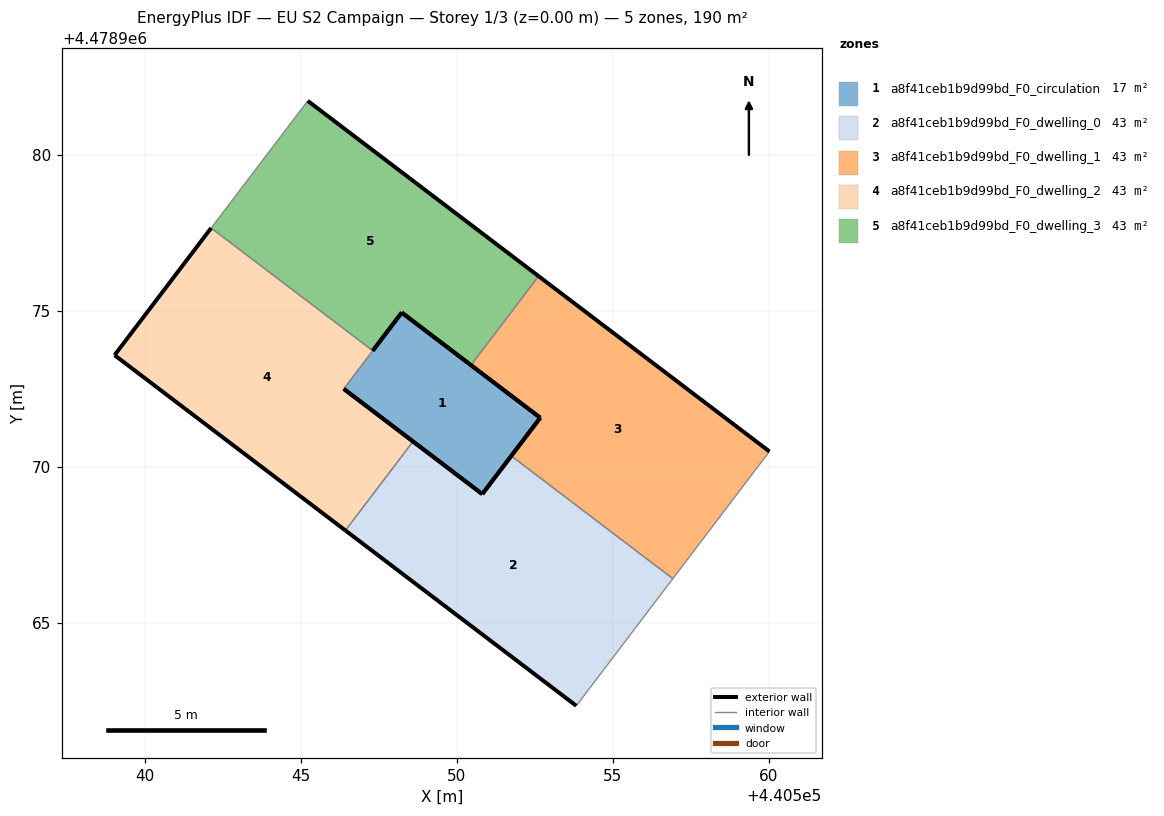
=== STOREY PLAN SPEC (per zone: floor XY polygon, exterior-wall plan segments, windows/doors) ===
zone 1: a8f41ceb1b9d99bd_F0_circulation  (17.1 m²)
  floor: (440550.82, 4478969.13) (440552.68, 4478971.58) (440548.24, 4478974.95) (440546.38, 4478972.50)
  exterior wall: (440552.68, 4478971.58) – (440550.82, 4478969.13)  [3.1 m]
  exterior wall: (440550.82, 4478969.13) – (440546.38, 4478972.50)  [5.6 m]
  exterior wall: (440548.24, 4478974.95) – (440552.68, 4478971.58)  [5.6 m]
  exterior wall: (440547.31, 4478973.73) – (440548.24, 4478974.95)  [1.5 m]
  interior walls: 1
zone 2: a8f41ceb1b9d99bd_F0_dwelling_0  (43.3 m²)
  floor: (440553.84, 4478962.34) (440556.93, 4478966.42) (440551.75, 4478970.35) (440550.82, 4478969.13) (440548.60, 4478970.82) (440546.44, 4478967.96)
  exterior wall: (440548.60, 4478970.82) – (440550.82, 4478969.13)  [2.8 m]
  exterior wall: (440550.82, 4478969.13) – (440551.75, 4478970.35)  [1.5 m]
  exterior wall: (440553.84, 4478962.34) – (440546.44, 4478967.96)  [9.3 m]
  interior walls: 3
zone 3: a8f41ceb1b9d99bd_F0_dwelling_1  (43.3 m²)
  floor: (440556.93, 4478966.42) (440560.03, 4478970.50) (440552.63, 4478976.12) (440550.46, 4478973.26) (440552.68, 4478971.58) (440551.75, 4478970.35)
  exterior wall: (440551.75, 4478970.35) – (440552.68, 4478971.58)  [1.5 m]
  exterior wall: (440552.68, 4478971.58) – (440550.46, 4478973.26)  [2.8 m]
  exterior wall: (440552.63, 4478976.12) – (440560.03, 4478970.50)  [9.3 m]
  interior walls: 3
zone 4: a8f41ceb1b9d99bd_F0_dwelling_2  (43.3 m²)
  floor: (440546.44, 4478967.96) (440548.60, 4478970.82) (440546.38, 4478972.50) (440547.31, 4478973.73) (440542.13, 4478977.66) (440539.04, 4478973.58)
  exterior wall: (440546.44, 4478967.96) – (440539.04, 4478973.58)  [9.3 m]
  exterior wall: (440539.04, 4478973.58) – (440542.13, 4478977.66)  [5.1 m]
  exterior wall: (440546.38, 4478972.50) – (440548.60, 4478970.82)  [2.8 m]
  interior walls: 3
zone 5: a8f41ceb1b9d99bd_F0_dwelling_3  (43.3 m²)
  floor: (440550.46, 4478973.26) (440552.63, 4478976.12) (440545.23, 4478981.74) (440542.13, 4478977.66) (440547.31, 4478973.73) (440548.24, 4478974.95)
  exterior wall: (440550.46, 4478973.26) – (440548.24, 4478974.95)  [2.8 m]
  exterior wall: (440545.23, 4478981.74) – (440552.63, 4478976.12)  [9.3 m]
  exterior wall: (440548.24, 4478974.95) – (440547.31, 4478973.73)  [1.5 m]
  interior walls: 3

=== DERIVED (storey summary) ===
Building: EU S2 Campaign
Storey: 1 of 3  (floor level z = 0.00 m)
Storey gross floor area: 190.2 m²
Zones on this storey: 5
  - a8f41ceb1b9d99bd_F0_circulation: floor 17.1 m²; exterior wall 15.8 m (47.3 m²); WWR 0.0%
  - a8f41ceb1b9d99bd_F0_dwelling_0: floor 43.3 m²; exterior wall 13.6 m (40.8 m²); WWR 0.0%
  - a8f41ceb1b9d99bd_F0_dwelling_1: floor 43.3 m²; exterior wall 13.6 m (40.8 m²); WWR 0.0%
  - a8f41ceb1b9d99bd_F0_dwelling_2: floor 43.3 m²; exterior wall 17.2 m (51.6 m²); WWR 0.0%
  - a8f41ceb1b9d99bd_F0_dwelling_3: floor 43.3 m²; exterior wall 13.6 m (40.8 m²); WWR 0.0%
Zone adjacency (shared interzone walls):
  - a8f41ceb1b9d99bd_F0_circulation ↔ a8f41ceb1b9d99bd_F0_dwelling_2
  - a8f41ceb1b9d99bd_F0_dwelling_0 ↔ a8f41ceb1b9d99bd_F0_dwelling_1
  - a8f41ceb1b9d99bd_F0_dwelling_0 ↔ a8f41ceb1b9d99bd_F0_dwelling_2
  - a8f41ceb1b9d99bd_F0_dwelling_1 ↔ a8f41ceb1b9d99bd_F0_dwelling_3
  - a8f41ceb1b9d99bd_F0_dwelling_2 ↔ a8f41ceb1b9d99bd_F0_dwelling_3